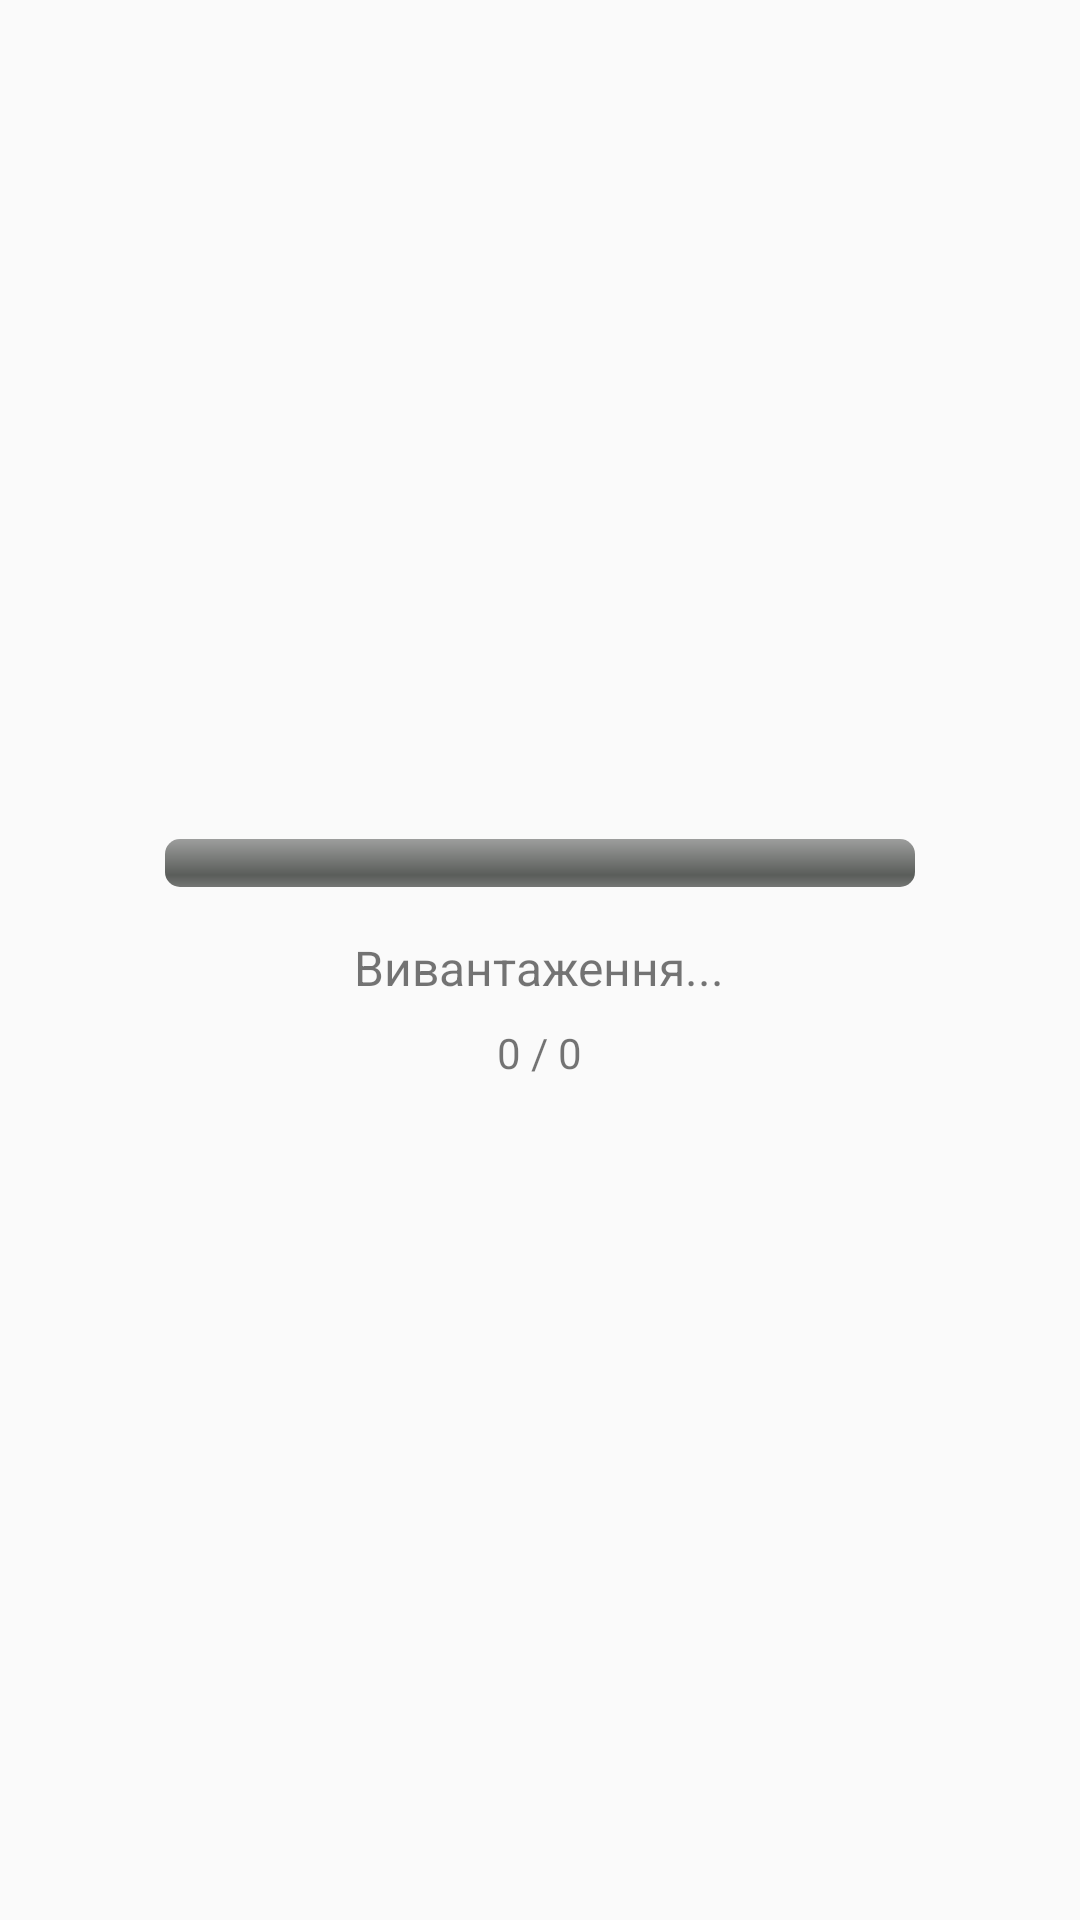

The Android layout XML behind this screen, and the referenced resources:
<!-- AndroidManifest.xml: application theme Theme.Check911 -->
<!-- res/layout/dialog_progress.xml -->
<?xml version="1.0" encoding="utf-8"?>
<LinearLayout xmlns:android="http://schemas.android.com/apk/res/android"
    android:padding="24dp"
    android:layout_width="wrap_content"
    android:layout_height="wrap_content"
    android:orientation="vertical"
    android:gravity="center">

    <ProgressBar
        android:id="@+id/progressBar"
        style="?android:attr/progressBarStyleHorizontal"
        android:layout_width="250dp"
        android:layout_height="wrap_content"
        android:progress="0"
        android:max="100"
        android:indeterminate="false"
        android:progressDrawable="@android:drawable/progress_horizontal" />

    <TextView
        android:id="@+id/progressText"
        android:layout_marginTop="16dp"
        android:text="Вивантаження..."
        android:textSize="16sp"
        android:layout_width="wrap_content"
        android:layout_height="wrap_content"/>

    <TextView
        android:id="@+id/progressCount"
        android:layout_marginTop="8dp"
        android:text="0 / 0"
        android:textSize="14sp"
        android:layout_width="wrap_content"
        android:layout_height="wrap_content"/>

</LinearLayout>
<!-- resources referenced by this layout -->
<resources>
  <style name="Theme.Check911" parent="Theme.AppCompat.Light.DarkActionBar">
  
  
  
      
          <item name="colorPrimary">@color/purple_500</item>
          <item name="colorPrimaryVariant">@color/purple_700</item>
          <item name="colorOnPrimary">@color/white</item>
          
          <item name="colorSecondary">@color/teal_200</item>
          <item name="colorSecondaryVariant">@color/teal_700</item>
          <item name="colorOnSecondary">@color/black</item>
          
          <item name="android:statusBarColor" tools:targetApi="l">@color/purple_700</item>
          
          <item name="colorPrimaryDark">@color/purple_700</item>
          <item name="colorAccent">@color/teal_200</item>
          
          <item name="windowActionBar">false</item>
          <item name="windowNoTitle">true</item>
      </style>
  <color name="purple_500">#FF6200EE</color>
  <color name="purple_700">#FF3700B3</color>
  <color name="white">#FFFFFFFF</color>
  <color name="teal_200">#FF03DAC5</color>
  <color name="teal_700">#FF018786</color>
  <color name="black">#FF000000</color>
</resources>
